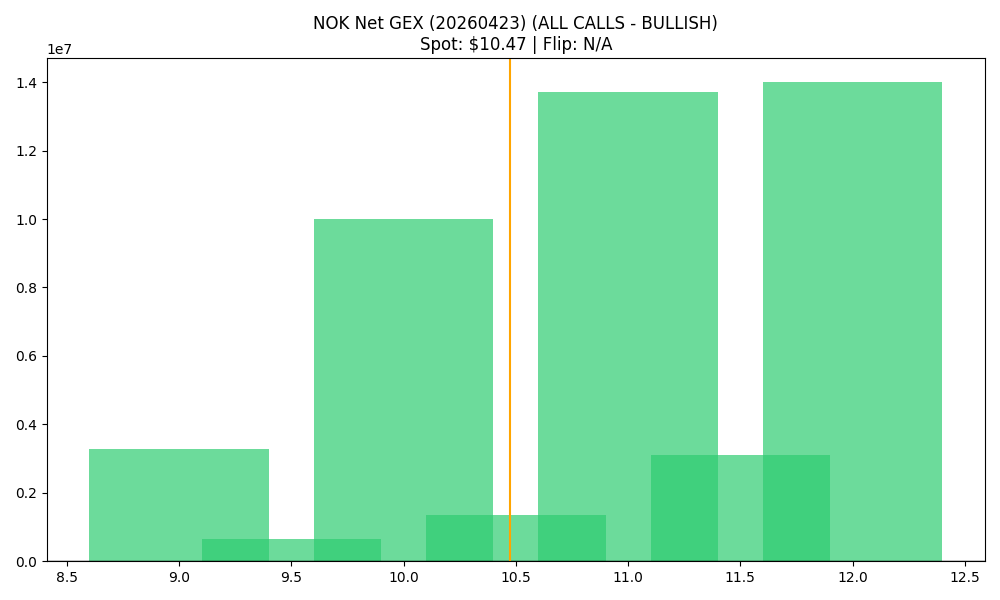

The table this chart was drawn from, first rows:
strike, call_gex, put_gex, call_dex, put_dex, net_greek_delta, net_gex
9.0, 4953002, 1660203, 17767372, -2082038, 0.4924, 3292799
9.5, 2168672, 1503483, 4927449, -2100570, 0.2101, 665189
10.0, 16056202, 6048095, 34923039, -11564092, 0.254, 10008107
10.5, 3529551, 2182990, 5955134, -5867715, 0.003509, 1346561
11.0, 15413103, 1707989, 24917244, -6054216, 0.2125, 13705115
11.5, 3217821, 113823, 3347599, -530058, 0.1436, 3103997
12.0, 14069524, 67688, 19521166, -415309, 0.1831, 14001836
